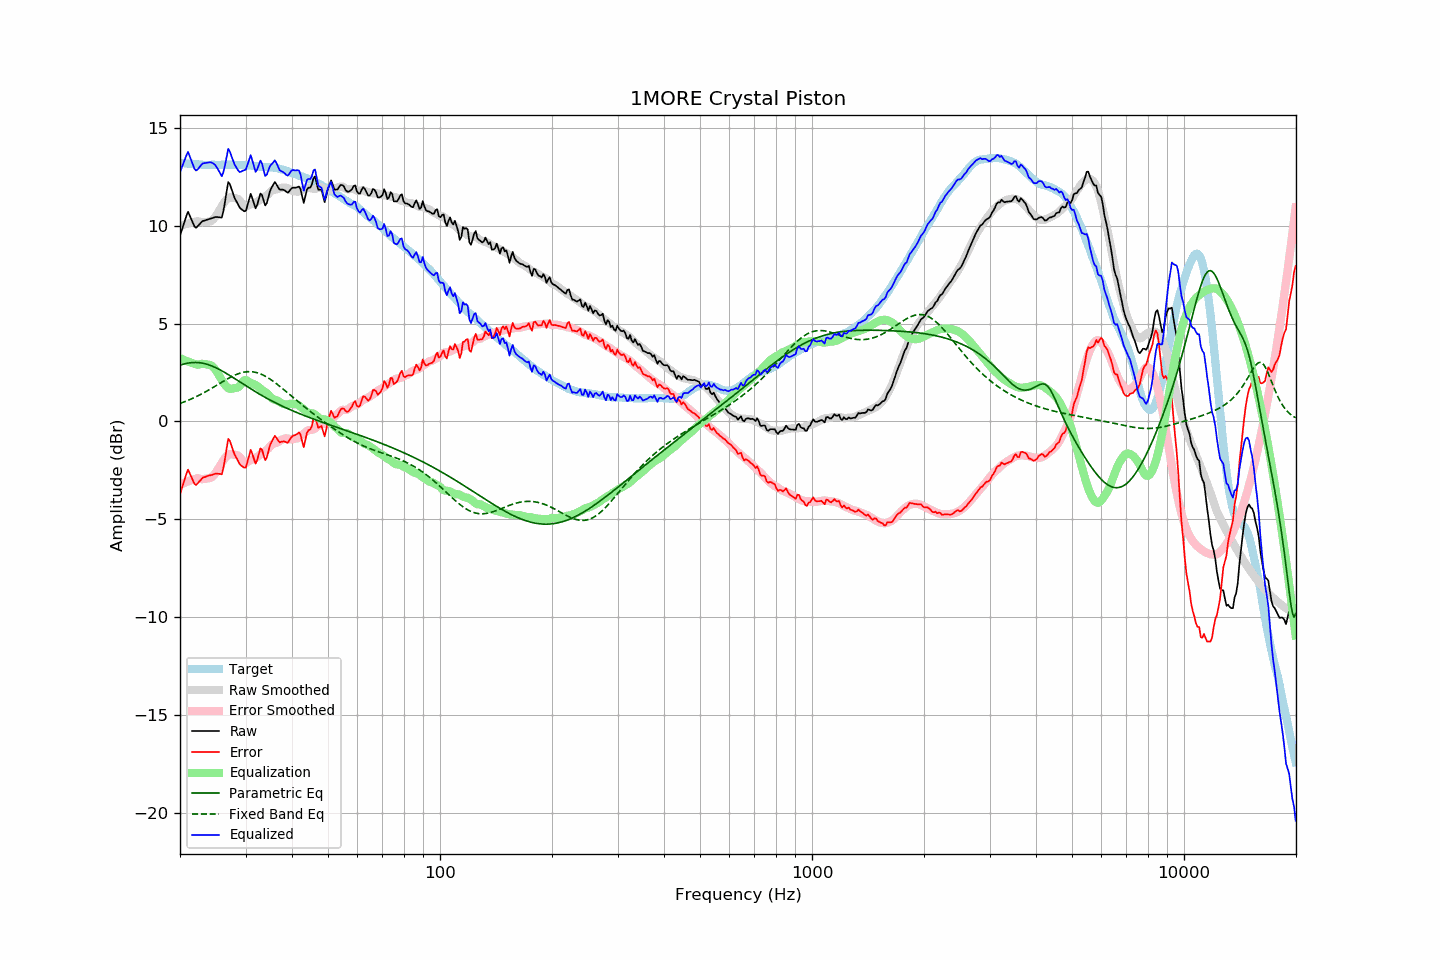

Data behind this chart, as committed beside it:
frequency, raw, error, smoothed, error_smoothed, equalization, parametric_eq, fixed_band_eq, equalized_raw, equalized_smoothed, target
20.00, 9.50, -3.72, 9.98, -3.24, 3.24, 2.87, 0.92, 12.74, 13.23, 13.22
20.20, 9.75, -3.46, 10.01, -3.20, 3.20, 2.90, 0.95, 12.95, 13.22, 13.21
20.40, 10.01, -3.19, 10.04, -3.16, 3.16, 2.93, 0.98, 13.18, 13.21, 13.20
20.61, 10.26, -2.95, 10.07, -3.13, 3.13, 2.95, 1.01, 13.38, 13.20, 13.20
20.81, 10.51, -2.67, 10.09, -3.09, 3.09, 2.97, 1.05, 13.61, 13.19, 13.18
21.02, 10.72, -2.46, 10.12, -3.06, 3.06, 2.98, 1.08, 13.78, 13.18, 13.18
21.23, 10.53, -2.64, 10.14, -3.03, 3.03, 3.00, 1.11, 13.56, 13.17, 13.17
21.44, 10.35, -2.83, 10.16, -3.00, 3.00, 3.01, 1.15, 13.35, 13.16, 13.18
21.66, 10.16, -3.00, 10.18, -2.97, 2.97, 3.01, 1.19, 13.13, 13.16, 13.17
21.87, 9.97, -3.19, 10.20, -2.95, 2.95, 3.02, 1.23, 12.91, 13.15, 13.16
22.09, 9.90, -3.24, 10.22, -2.92, 2.92, 3.02, 1.26, 12.82, 13.14, 13.14
22.31, 9.98, -3.16, 10.24, -2.90, 2.90, 3.01, 1.30, 12.88, 13.14, 13.14
22.54, 10.07, -3.06, 10.21, -2.92, 2.92, 3.00, 1.35, 12.99, 13.13, 13.13
22.76, 10.15, -2.98, 10.19, -2.94, 2.94, 2.99, 1.39, 13.09, 13.13, 13.13
22.99, 10.24, -2.88, 10.18, -2.95, 2.95, 2.98, 1.43, 13.19, 13.12, 13.12
23.22, 10.26, -2.85, 10.18, -2.94, 2.94, 2.96, 1.48, 13.20, 13.12, 13.11
23.45, 10.29, -2.83, 10.19, -2.93, 2.93, 2.94, 1.52, 13.22, 13.12, 13.12
23.69, 10.32, -2.79, 10.21, -2.91, 2.91, 2.92, 1.57, 13.23, 13.11, 13.11
23.92, 10.34, -2.76, 10.22, -2.89, 2.89, 2.89, 1.61, 13.24, 13.11, 13.11
24.16, 10.37, -2.74, 10.23, -2.88, 2.88, 2.86, 1.66, 13.25, 13.11, 13.11
24.40, 10.39, -2.73, 10.28, -2.83, 2.83, 2.83, 1.71, 13.22, 13.11, 13.12
24.65, 10.42, -2.70, 10.36, -2.75, 2.75, 2.80, 1.76, 13.17, 13.11, 13.12
24.89, 10.45, -2.67, 10.47, -2.65, 2.65, 2.76, 1.81, 13.10, 13.12, 13.12
25.14, 10.45, -2.67, 10.59, -2.52, 2.52, 2.72, 1.86, 12.97, 13.12, 13.12
25.39, 10.44, -2.68, 10.73, -2.39, 2.39, 2.68, 1.91, 12.83, 13.12, 13.12
25.65, 10.43, -2.68, 10.87, -2.25, 2.25, 2.64, 1.96, 12.68, 13.12, 13.11
25.91, 10.42, -2.70, 11.01, -2.11, 2.11, 2.59, 2.01, 12.53, 13.12, 13.12
26.16, 10.76, -2.37, 11.14, -1.98, 1.98, 2.54, 2.06, 12.74, 13.12, 13.13
26.43, 11.22, -1.90, 11.25, -1.87, 1.87, 2.50, 2.11, 13.09, 13.12, 13.13
26.69, 11.75, -1.38, 11.35, -1.77, 1.77, 2.45, 2.15, 13.52, 13.12, 13.13
26.96, 12.23, -0.89, 11.42, -1.70, 1.70, 2.40, 2.20, 13.94, 13.12, 13.12
27.23, 12.13, -0.99, 11.45, -1.67, 1.67, 2.35, 2.24, 13.80, 13.12, 13.12
27.50, 11.89, -1.23, 11.45, -1.67, 1.67, 2.30, 2.29, 13.56, 13.12, 13.12
27.77, 11.65, -1.48, 11.43, -1.69, 1.69, 2.24, 2.33, 13.34, 13.12, 13.13
28.05, 11.42, -1.70, 11.42, -1.70, 1.70, 2.19, 2.36, 13.12, 13.12, 13.12
28.33, 11.27, -1.84, 11.40, -1.72, 1.72, 2.14, 2.40, 12.99, 13.12, 13.11
28.62, 11.11, -1.99, 11.38, -1.74, 1.74, 2.09, 2.43, 12.85, 13.12, 13.11
28.90, 10.95, -2.16, 11.31, -1.80, 1.80, 2.03, 2.46, 12.75, 13.11, 13.11
29.19, 10.86, -2.25, 11.21, -1.91, 1.91, 1.98, 2.49, 12.77, 13.11, 13.11
29.48, 10.80, -2.31, 11.09, -2.02, 2.02, 1.93, 2.51, 12.82, 13.11, 13.11
29.78, 10.74, -2.36, 11.00, -2.10, 2.10, 1.87, 2.52, 12.84, 13.10, 13.10
30.08, 10.77, -2.34, 10.98, -2.12, 2.12, 1.82, 2.54, 12.89, 13.10, 13.11
30.38, 11.06, -2.04, 11.02, -2.07, 2.07, 1.77, 2.54, 13.13, 13.09, 13.10
30.68, 11.35, -1.73, 11.06, -2.02, 2.02, 1.72, 2.55, 13.37, 13.08, 13.08
30.99, 11.64, -1.44, 11.10, -1.98, 1.98, 1.67, 2.55, 13.61, 13.08, 13.08
31.30, 11.40, -1.66, 11.13, -1.94, 1.94, 1.62, 2.54, 13.34, 13.07, 13.07
31.61, 11.15, -1.91, 11.16, -1.90, 1.90, 1.57, 2.53, 13.06, 13.06, 13.06
31.93, 10.89, -2.15, 11.19, -1.86, 1.86, 1.52, 2.51, 12.76, 13.05, 13.05
32.24, 11.06, -1.98, 11.23, -1.81, 1.81, 1.47, 2.49, 12.88, 13.04, 13.04
32.57, 11.36, -1.67, 11.28, -1.76, 1.76, 1.42, 2.46, 13.11, 13.04, 13.03
32.89, 11.65, -1.37, 11.34, -1.69, 1.69, 1.37, 2.43, 13.34, 13.03, 13.02
33.22, 11.57, -1.45, 11.41, -1.62, 1.62, 1.32, 2.40, 13.18, 13.02, 13.02
33.55, 11.30, -1.72, 11.46, -1.56, 1.56, 1.28, 2.36, 12.85, 13.02, 13.01
33.89, 11.04, -1.98, 11.50, -1.51, 1.51, 1.23, 2.32, 12.55, 13.01, 13.02
34.23, 11.16, -1.84, 11.55, -1.45, 1.45, 1.19, 2.27, 12.61, 13.01, 13.00
34.57, 11.47, -1.53, 11.62, -1.38, 1.38, 1.14, 2.22, 12.85, 13.00, 13.00
34.92, 11.78, -1.21, 11.72, -1.28, 1.28, 1.10, 2.17, 13.05, 12.99, 12.99
35.27, 11.96, -1.04, 11.79, -1.19, 1.19, 1.05, 2.11, 13.15, 12.98, 12.99
35.62, 12.10, -0.88, 11.84, -1.14, 1.14, 1.01, 2.05, 13.24, 12.97, 12.98
35.97, 12.24, -0.73, 11.85, -1.11, 1.11, 0.97, 1.99, 13.35, 12.96, 12.97
... 635 more rows
